4-way image classification set "dataset_orignal" from GitHub (ramyapriya/Ikea-WebScraping-Classification); label vocabulary: beds, chairs, tables, tableware.

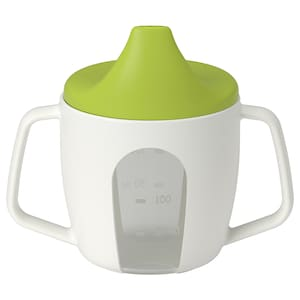
Label: tableware

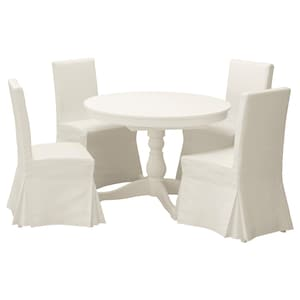
Label: chairs

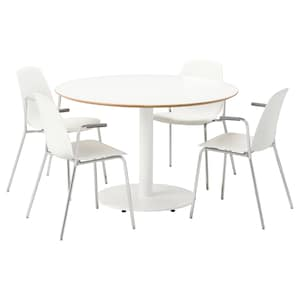
Label: tables

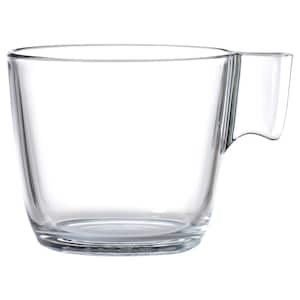
Label: tableware

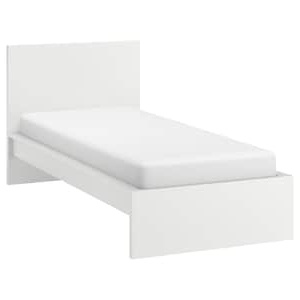
Label: beds

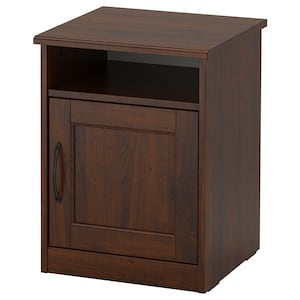
Label: tables
